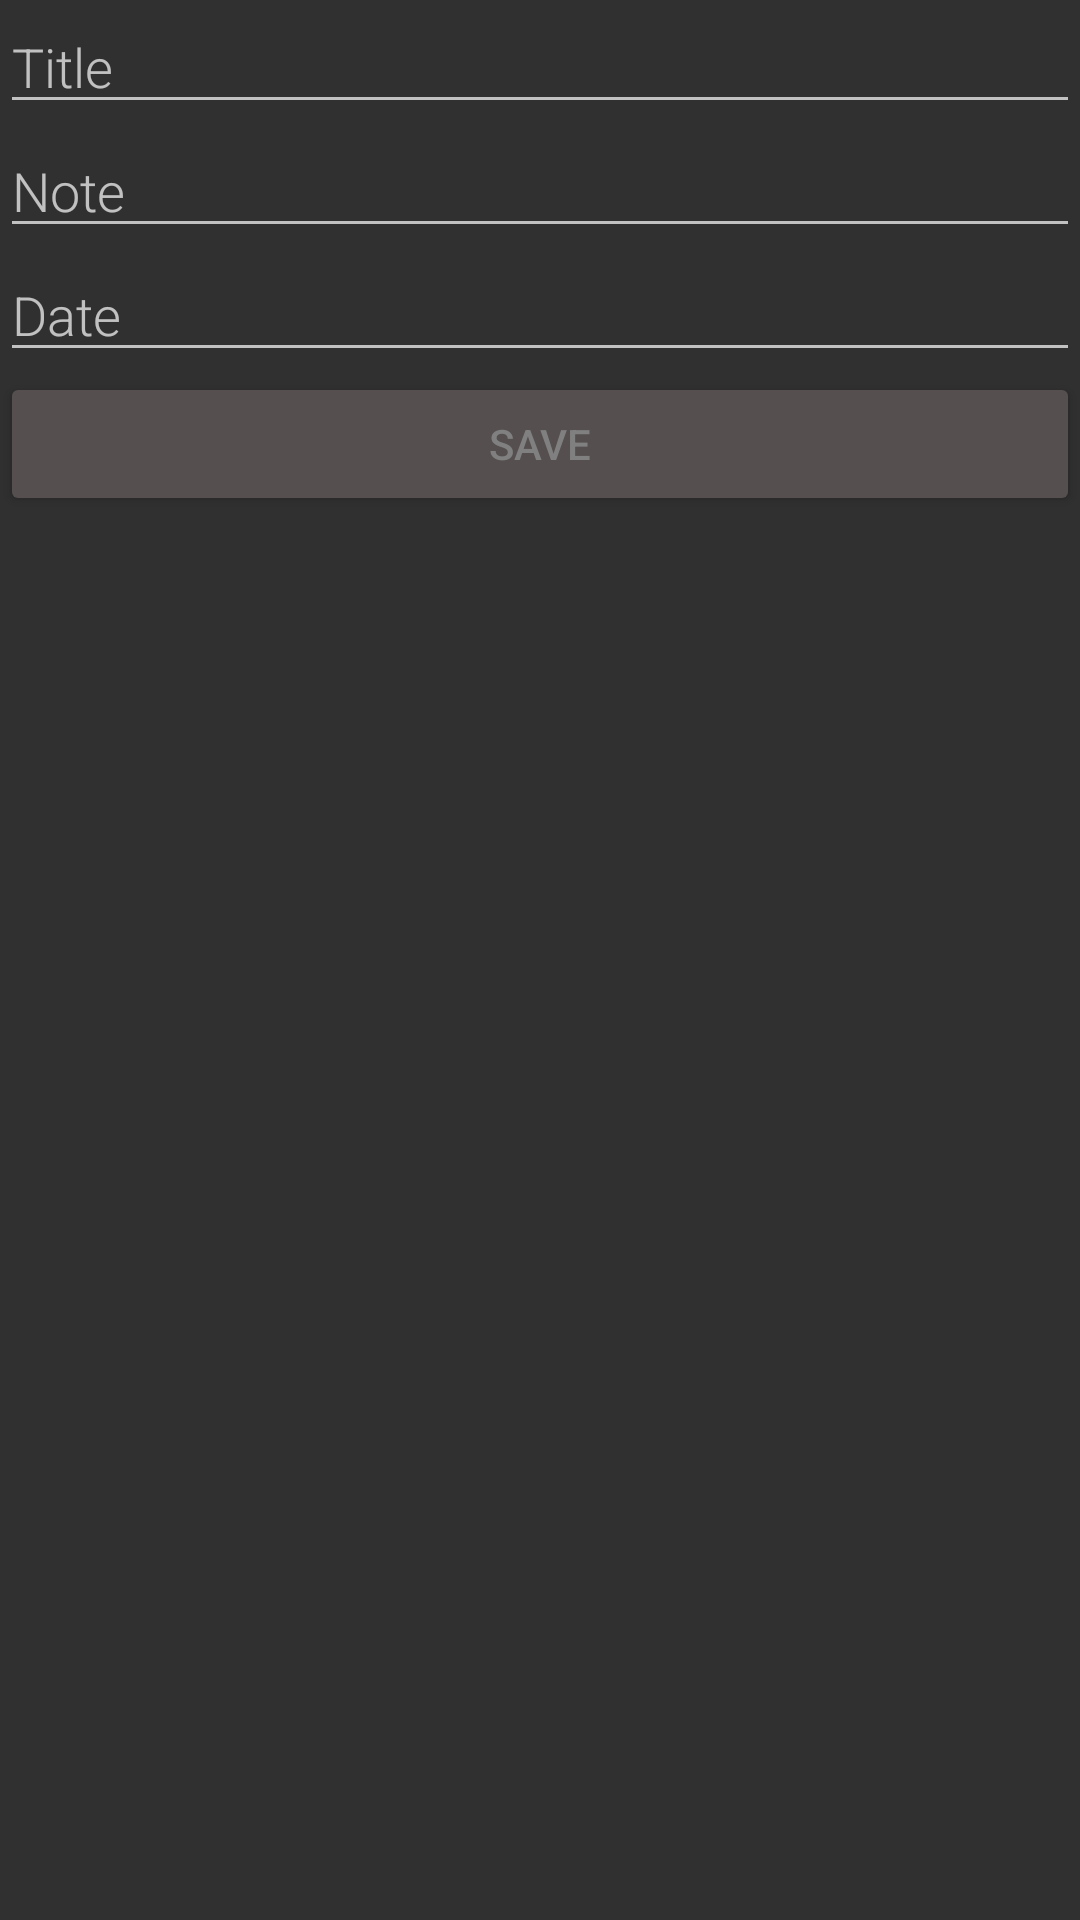

Layout XML and referenced resources for this Android screen:
<!-- AndroidManifest.xml: application theme Theme.Design.NoActionBar -->
<!-- res/layout/activity_add_city.xml -->
<?xml version="1.0" encoding="utf-8"?>
<androidx.constraintlayout.widget.ConstraintLayout xmlns:android="http://schemas.android.com/apk/res/android"
    xmlns:app="http://schemas.android.com/apk/res-auto"
    xmlns:tools="http://schemas.android.com/tools"
    android:layout_width="match_parent"
    android:layout_height="match_parent"
    tools:context=".AddCity">

    <LinearLayout
        android:layout_width="match_parent"
        android:layout_height="match_parent"
        android:orientation="vertical"
        tools:layout_editor_absoluteX="16dp"
        tools:layout_editor_absoluteY="129dp">

        <EditText
            android:id="@+id/title"
            android:layout_width="match_parent"
            android:layout_height="wrap_content"
            android:layout_margin="@dimen/big_padding"
            android:fontFamily="sans-serif-light"
            android:hint="@string/hint_word"
            android:inputType="textAutoComplete"
            android:minHeight="@dimen/min_height"
            android:textSize="18sp" />

        <EditText
            android:id="@+id/notes"
            android:layout_width="match_parent"
            android:layout_height="wrap_content"
            android:layout_margin="@dimen/big_padding"
            android:fontFamily="sans-serif-light"
            android:hint="@string/hint_word2"
            android:inputType="textAutoComplete"
            android:minHeight="@dimen/min_height"
            android:textSize="18sp" />

        <EditText
            android:id="@+id/date"
            android:layout_width="match_parent"
            android:layout_height="wrap_content"
            android:layout_margin="@dimen/big_padding"
            android:fontFamily="sans-serif-light"
            android:hint="@string/hint_word3"
            android:inputType="textAutoComplete"
            android:minHeight="@dimen/min_height"
            android:textSize="18sp" />

        <Button
            android:id="@+id/button_save"
            android:layout_width="match_parent"
            android:layout_height="wrap_content"
            android:layout_margin="@dimen/big_padding"
            android:text="@string/button_save"
            android:textColor="@color/buttonLabel"
            app:backgroundTint="#554F4F" />

    </LinearLayout>
</androidx.constraintlayout.widget.ConstraintLayout>
<!-- resources referenced by this layout -->
<resources>
  <color name="buttonLabel">#808080</color>
  <string name="button_save">Save</string>
  <string name="hint_word">Title</string>
  <string name="hint_word2">Note</string>
  <string name="hint_word3">Date</string>
</resources>
